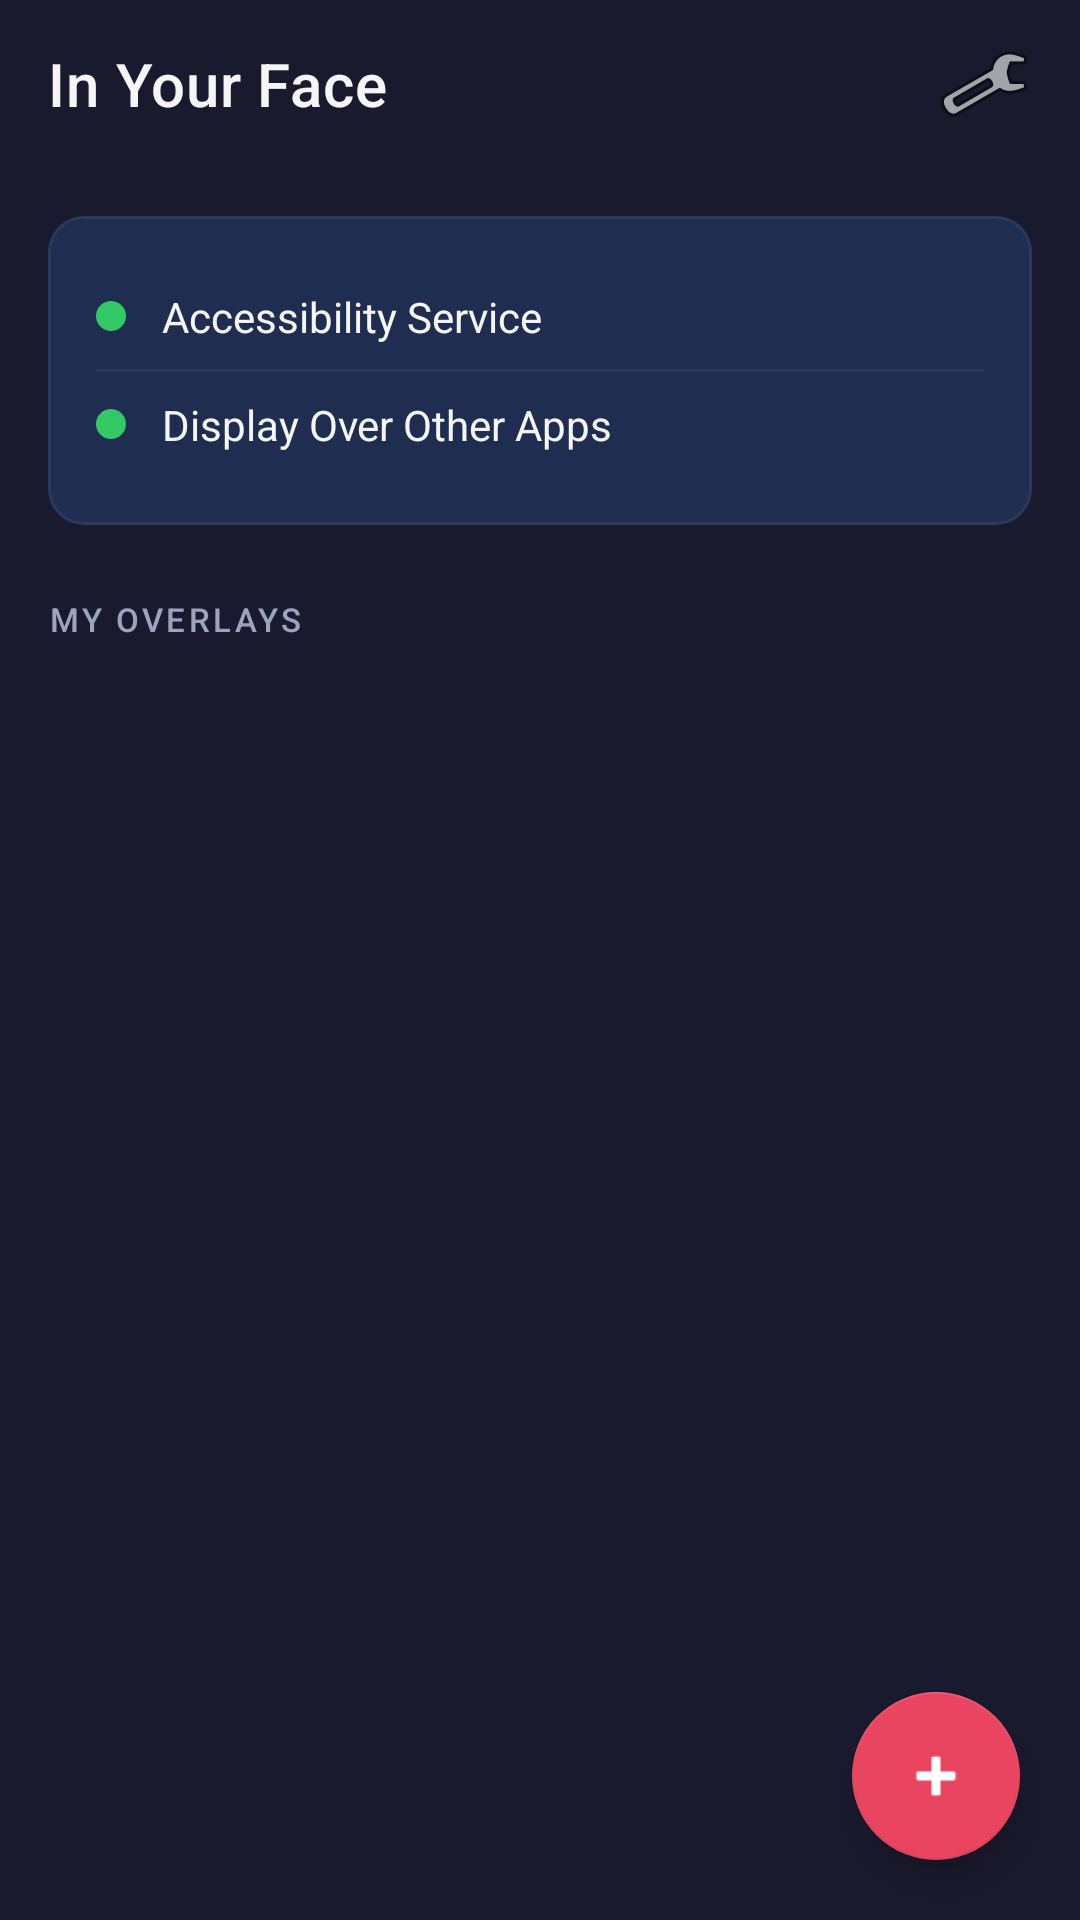

Layout XML and referenced resources for this Android screen:
<!-- AndroidManifest.xml: application theme Theme.InYourFace -->
<!-- res/layout/activity_main.xml -->
<?xml version="1.0" encoding="utf-8"?>
<androidx.coordinatorlayout.widget.CoordinatorLayout
    xmlns:android="http://schemas.android.com/apk/res/android"
    xmlns:app="http://schemas.android.com/apk/res-auto"
    xmlns:tools="http://schemas.android.com/tools"
    android:layout_width="match_parent"
    android:layout_height="match_parent"
    android:background="@color/brand_deep">

    
    <com.google.android.material.appbar.AppBarLayout
        android:id="@+id/appBarLayout"
        android:layout_width="match_parent"
        android:layout_height="wrap_content"
        android:background="@color/brand_deep"
        app:elevation="0dp">

        <com.google.android.material.appbar.MaterialToolbar
            android:id="@+id/toolbar"
            android:layout_width="match_parent"
            android:layout_height="?attr/actionBarSize"
            android:paddingHorizontal="8dp"
            app:title="In Your Face"
            app:titleTextColor="@color/brand_on_surface"
            app:titleTextAppearance="@style/TextAppearance.MaterialComponents.Headline6"
            app:menu="@menu/menu_main"/>

    </com.google.android.material.appbar.AppBarLayout>

    
    <androidx.core.widget.NestedScrollView
        android:layout_width="match_parent"
        android:layout_height="match_parent"
        app:layout_behavior="@string/appbar_scrolling_view_behavior">

        <LinearLayout
            android:layout_width="match_parent"
            android:layout_height="wrap_content"
            android:orientation="vertical"
            android:paddingHorizontal="16dp"
            android:paddingBottom="100dp">

            
            <com.google.android.material.card.MaterialCardView
                android:id="@+id/cardStatus"
                style="@style/Widget.InYourFace.Card"
                android:layout_width="match_parent"
                android:layout_height="wrap_content"
                android:layout_marginTop="16dp">

                <LinearLayout
                    android:layout_width="match_parent"
                    android:layout_height="wrap_content"
                    android:orientation="vertical"
                    android:padding="16dp">

                    
                    <LinearLayout
                        android:id="@+id/rowAccessibility"
                        android:layout_width="match_parent"
                        android:layout_height="wrap_content"
                        android:orientation="horizontal"
                        android:gravity="center_vertical"
                        android:paddingVertical="8dp">

                        <View
                            android:id="@+id/dotAccessibility"
                            android:layout_width="10dp"
                            android:layout_height="10dp"
                            android:background="@drawable/dot_status"/>

                        <TextView
                            android:id="@+id/labelAccessibility"
                            android:layout_width="0dp"
                            android:layout_weight="1"
                            android:layout_height="wrap_content"
                            android:layout_marginStart="12dp"
                            android:text="Accessibility Service"
                            android:textColor="@color/brand_on_surface"
                            android:textSize="14sp"/>

                        <TextView
                            android:id="@+id/btnEnableAccessibility"
                            android:layout_width="wrap_content"
                            android:layout_height="wrap_content"
                            android:text="@string/open_settings"
                            android:textColor="@color/brand_accent"
                            android:textSize="13sp"
                            android:visibility="gone"/>

                    </LinearLayout>

                    <View
                        android:layout_width="match_parent"
                        android:layout_height="1dp"
                        android:background="@color/brand_divider"/>

                    
                    <LinearLayout
                        android:id="@+id/rowOverlayPermission"
                        android:layout_width="match_parent"
                        android:layout_height="wrap_content"
                        android:orientation="horizontal"
                        android:gravity="center_vertical"
                        android:paddingVertical="8dp">

                        <View
                            android:id="@+id/dotOverlay"
                            android:layout_width="10dp"
                            android:layout_height="10dp"
                            android:background="@drawable/dot_status"/>

                        <TextView
                            android:id="@+id/labelOverlay"
                            android:layout_width="0dp"
                            android:layout_weight="1"
                            android:layout_height="wrap_content"
                            android:layout_marginStart="12dp"
                            android:text="Display Over Other Apps"
                            android:textColor="@color/brand_on_surface"
                            android:textSize="14sp"/>

                        <TextView
                            android:id="@+id/btnEnableOverlay"
                            android:layout_width="wrap_content"
                            android:layout_height="wrap_content"
                            android:text="@string/open_settings"
                            android:textColor="@color/brand_accent"
                            android:textSize="13sp"
                            android:visibility="gone"/>

                    </LinearLayout>

                </LinearLayout>

            </com.google.android.material.card.MaterialCardView>

            
            <TextView
                android:layout_width="match_parent"
                android:layout_height="wrap_content"
                android:layout_marginTop="24dp"
                android:layout_marginBottom="8dp"
                android:text="@string/my_overlays"
                style="@style/TextAppearance.InYourFace.SectionHeader"/>

            
            <TextView
                android:id="@+id/emptyState"
                android:layout_width="match_parent"
                android:layout_height="wrap_content"
                android:layout_marginTop="32dp"
                android:text="@string/no_apps_configured"
                android:textColor="@color/brand_on_surface_secondary"
                android:textSize="15sp"
                android:gravity="center"
                android:lineSpacingMultiplier="1.4"
                android:visibility="gone"
                tools:visibility="visible"/>

            
            <androidx.recyclerview.widget.RecyclerView
                android:id="@+id/recyclerApps"
                android:layout_width="match_parent"
                android:layout_height="wrap_content"
                android:nestedScrollingEnabled="false"
                tools:listitem="@layout/item_app_overlay"/>

        </LinearLayout>

    </androidx.core.widget.NestedScrollView>

    
    <com.google.android.material.floatingactionbutton.FloatingActionButton
        android:id="@+id/fab"
        style="@style/Widget.InYourFace.FAB"
        android:layout_width="wrap_content"
        android:layout_height="wrap_content"
        android:layout_gravity="bottom|end"
        android:layout_margin="20dp"
        android:contentDescription="@string/add_overlay"
        app:srcCompat="@android:drawable/ic_input_add"/>

</androidx.coordinatorlayout.widget.CoordinatorLayout>
<!-- res/layout/item_app_overlay.xml (included above) -->
<?xml version="1.0" encoding="utf-8"?>
<com.google.android.material.card.MaterialCardView
    xmlns:android="http://schemas.android.com/apk/res/android"
    xmlns:app="http://schemas.android.com/apk/res-auto"
    style="@style/Widget.InYourFace.Card"
    android:layout_width="match_parent"
    android:layout_height="wrap_content"
    android:layout_marginBottom="10dp"
    android:clickable="true"
    android:focusable="true">

    <LinearLayout
        android:layout_width="match_parent"
        android:layout_height="wrap_content"
        android:orientation="horizontal"
        android:gravity="center_vertical"
        android:padding="14dp">

        
        <ImageView
            android:id="@+id/appIcon"
            android:layout_width="44dp"
            android:layout_height="44dp"
            android:scaleType="fitCenter"/>

        
        <LinearLayout
            android:layout_width="0dp"
            android:layout_weight="1"
            android:layout_height="wrap_content"
            android:orientation="vertical"
            android:layout_marginStart="14dp">

            <LinearLayout
                android:layout_width="match_parent"
                android:layout_height="wrap_content"
                android:orientation="horizontal"
                android:gravity="center_vertical">

                <TextView
                    android:id="@+id/appName"
                    android:layout_width="0dp"
                    android:layout_weight="1"
                    android:layout_height="wrap_content"
                    android:textColor="@color/brand_on_surface"
                    android:textSize="15sp"
                    android:textStyle="bold"/>

                
                <TextView
                    android:id="@+id/badgeActive"
                    android:layout_width="wrap_content"
                    android:layout_height="wrap_content"
                    android:text="@string/active_label"
                    android:textColor="@color/brand_deep"
                    android:textSize="11sp"
                    android:textStyle="bold"
                    android:background="@drawable/bg_badge_active"
                    android:paddingHorizontal="8dp"
                    android:paddingVertical="3dp"
                    android:visibility="gone"/>

            </LinearLayout>

            <TextView
                android:id="@+id/elementCount"
                android:layout_width="wrap_content"
                android:layout_height="wrap_content"
                android:layout_marginTop="3dp"
                android:textColor="@color/brand_on_surface_secondary"
                android:textSize="13sp"/>

        </LinearLayout>

        
        <ImageView
            android:layout_width="18dp"
            android:layout_height="18dp"
            android:src="@android:drawable/ic_media_next"
            android:alpha="0.4"
            android:layout_marginStart="8dp"/>

    </LinearLayout>

</com.google.android.material.card.MaterialCardView>
<!-- resources referenced by this layout -->
<resources>
  <color name="brand_accent">#E94560</color>
  <color name="brand_deep">#1A1A2E</color>
  <color name="brand_divider">#2A3A5C</color>
  <color name="brand_on_surface">#F5F5F5</color>
  <color name="brand_on_surface_secondary">#9BA3BF</color>
  <!-- drawable bg_badge_active (drawable) -->
  <?xml version="1.0" encoding="utf-8"?>
  <shape xmlns:android="http://schemas.android.com/apk/res/android"
      android:shape="rectangle">
      <solid android:color="@color/status_active"/>
      <corners android:radius="12dp"/>
  </shape>
  <!-- drawable dot_status (drawable) -->
  <?xml version="1.0" encoding="utf-8"?>
  <shape xmlns:android="http://schemas.android.com/apk/res/android"
      android:shape="oval">
      <solid android:color="@color/status_active"/>
      <size android:width="10dp" android:height="10dp"/>
  </shape>
  <string name="active_label">Active</string>
  <string name="add_overlay">Add Overlay</string>
  <string name="my_overlays">My Overlays</string>
  <string name="no_apps_configured">No apps configured yet.\nTap + to add your first overlay.</string>
  <string name="open_settings">Open Settings</string>
  <style name="TextAppearance.InYourFace.SectionHeader">
          <item name="android:textSize">11sp</item>
          <item name="android:letterSpacing">0.1</item>
          <item name="android:textAllCaps">true</item>
          <item name="android:textColor">@color/brand_on_surface_secondary</item>
          <item name="android:fontFamily">sans-serif-medium</item>
      </style>
  <style name="Widget.InYourFace.Card" parent="Widget.MaterialComponents.CardView">
          <item name="cardBackgroundColor">@color/brand_surface_raised</item>
          <item name="cardCornerRadius">12dp</item>
          <item name="cardElevation">0dp</item>
          <item name="strokeColor">@color/brand_divider</item>
          <item name="strokeWidth">1dp</item>
      </style>
  <style name="Widget.InYourFace.FAB" parent="Widget.MaterialComponents.FloatingActionButton">
          <item name="backgroundTint">@color/brand_accent</item>
          <item name="tint">@color/white</item>
      </style>
  <style name="Theme.InYourFace" parent="Theme.MaterialComponents.DayNight.NoActionBar">
          <item name="colorPrimary">@color/brand_accent</item>
          <item name="colorPrimaryVariant">@color/brand_mid</item>
          <item name="colorOnPrimary">@color/white</item>
          <item name="colorSecondary">@color/brand_mid</item>
          <item name="colorSecondaryVariant">@color/brand_deep</item>
          <item name="colorOnSecondary">@color/white</item>
          <item name="colorSurface">@color/brand_surface</item>
          <item name="colorOnSurface">@color/brand_on_surface</item>
          <item name="android:colorBackground">@color/brand_deep</item>
          <item name="android:windowBackground">@color/brand_deep</item>
          <item name="android:statusBarColor">@color/brand_deep</item>
          <item name="android:navigationBarColor">@color/brand_deep</item>
          <item name="android:textColorPrimary">@color/brand_on_surface</item>
          <item name="android:textColorSecondary">@color/brand_on_surface_secondary</item>
          <item name="android:fontFamily">sans-serif</item>
      </style>
  <color name="status_active">#32C864</color>
  <color name="brand_surface_raised">#1E2D50</color>
  <color name="white">#FFFFFF</color>
  <color name="brand_mid">#0F3460</color>
  <color name="brand_surface">#16213E</color>
</resources>
